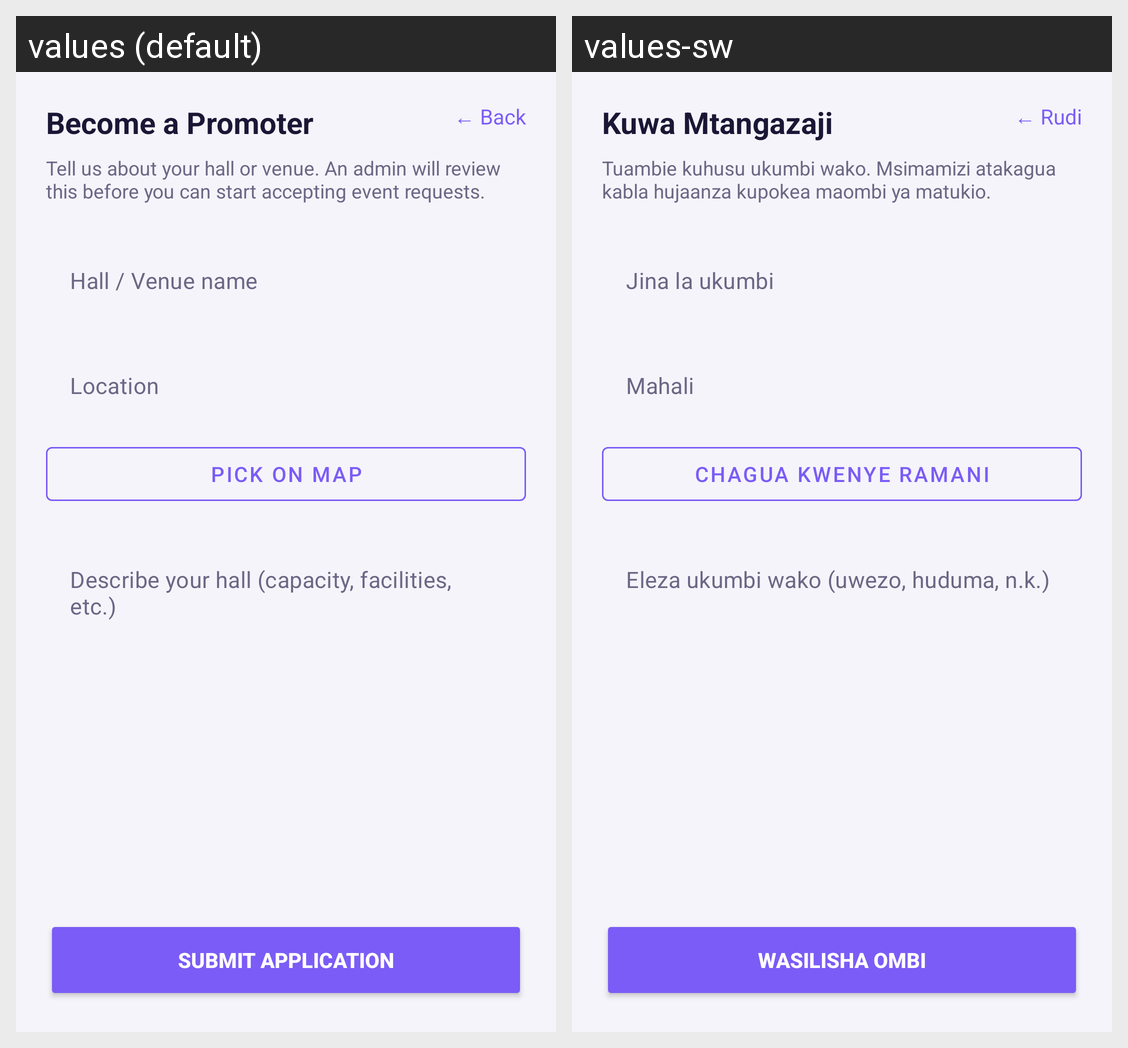

Here is an Android app screen in its default locale and in the app's own translations. Write out the translated-string differences for the strings that appear on this screen.
Android screen res/layout/activity_become_promoter.xml rendered under 2 locales, left to right: values (default), values-sw. Device: Nexus 5 (rendered at 1080×1920; each locale shown at half size, 540×960, under a caption strip naming it); theme Theme.Bookify.
Strings drawn on this screen, with the default value and each locale's value (text and hints the layout hard-codes, and strings that could not be matched under every locale, appear in the picture but are not listed):

promoter_become_title
  values: Become a Promoter
  values-sw: Kuwa Mtangazaji

nav_back_arrow
  values: ← Back
  values-sw: ← Rudi

promoter_become_desc
  values: Tell us about your hall or venue. An admin will review this before you can start accepting event requests.
  values-sw: Tuambie kuhusu ukumbi wako. Msimamizi atakagua kabla hujaanza kupokea maombi ya matukio.

promoter_hall_name_hint
  values: Hall / Venue name
  values-sw: Jina la ukumbi

promoter_location_hint
  values: Location
  values-sw: Mahali

promoter_pick_on_map
  values: Pick on Map
  values-sw: Chagua kwenye Ramani

promoter_hall_desc_hint
  values: Describe your hall (capacity, facilities, etc.)
  values-sw: Eleza ukumbi wako (uwezo, huduma, n.k.)

promoter_submit_application
  values: SUBMIT APPLICATION
  values-sw: WASILISHA OMBI
